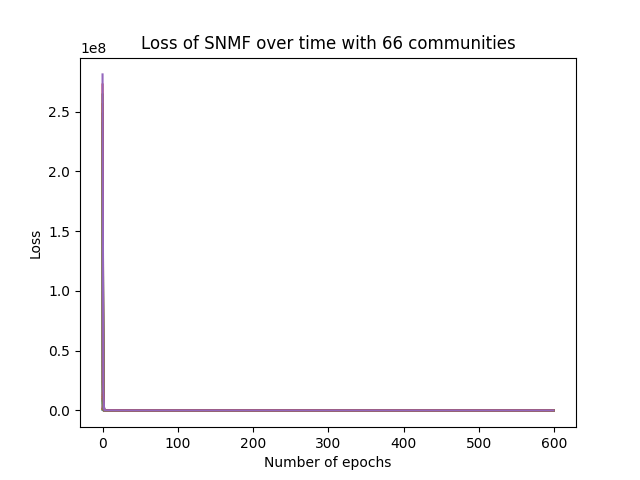

The data file committed next to this chart (first rows):
epoch, loss
0, 281191220
1, 17644865
2, 1241410
3, 232983
4, 173103
5, 166347
6, 159611
7, 155533
8, 152477
9, 149375
10, 145160
11, 138957
12, 131005
13, 121581
14, 113605
15, 108103
16, 104173
17, 99806
18, 97788
19, 96126
20, 94478
21, 93235
22, 92156
23, 91174
24, 90278
25, 89479
26, 88738
27, 87958
28, 86903
29, 86275
30, 85754
31, 85287
32, 84864
33, 84480
34, 84127
35, 83802
36, 83500
37, 83216
38, 82951
39, 82704
40, 82474
41, 82261
42, 82064
43, 81880
44, 81710
45, 81551
46, 81402
47, 81263
48, 81132
49, 81009
50, 80892
51, 80782
52, 80678
53, 80580
54, 80488
55, 80401
56, 80320
57, 80244
58, 80173
59, 80105
... 540 more rows
